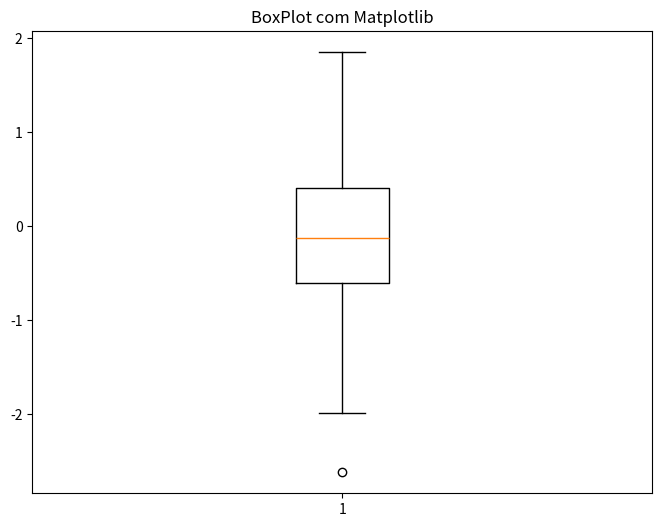
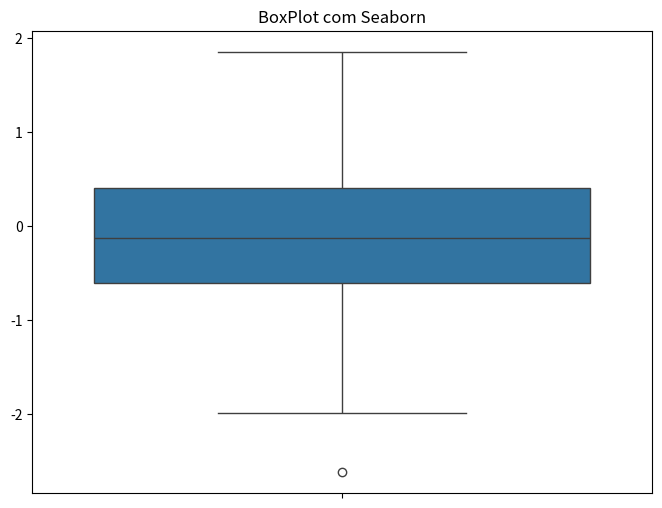

Here is the Python script that generated these plots, in order:
import numpy as np
import matplotlib.pyplot as plt
import seaborn as sns

# Gerar um conjunto de dados aleatórios
np.random.seed(42)  # Para reprodutibilidade
data = np.random.randn(100)  # 100 pontos de dados aleatórios de uma distribuição normal

# Criar um BoxPlot usando matplotlib
plt.figure(figsize=(8, 6))
plt.boxplot(data)
plt.title('BoxPlot com Matplotlib')
plt.show()

# Criar um BoxPlot usando seaborn
plt.figure(figsize=(8, 6))
sns.boxplot(data=data)
plt.title('BoxPlot com Seaborn')
plt.show()
